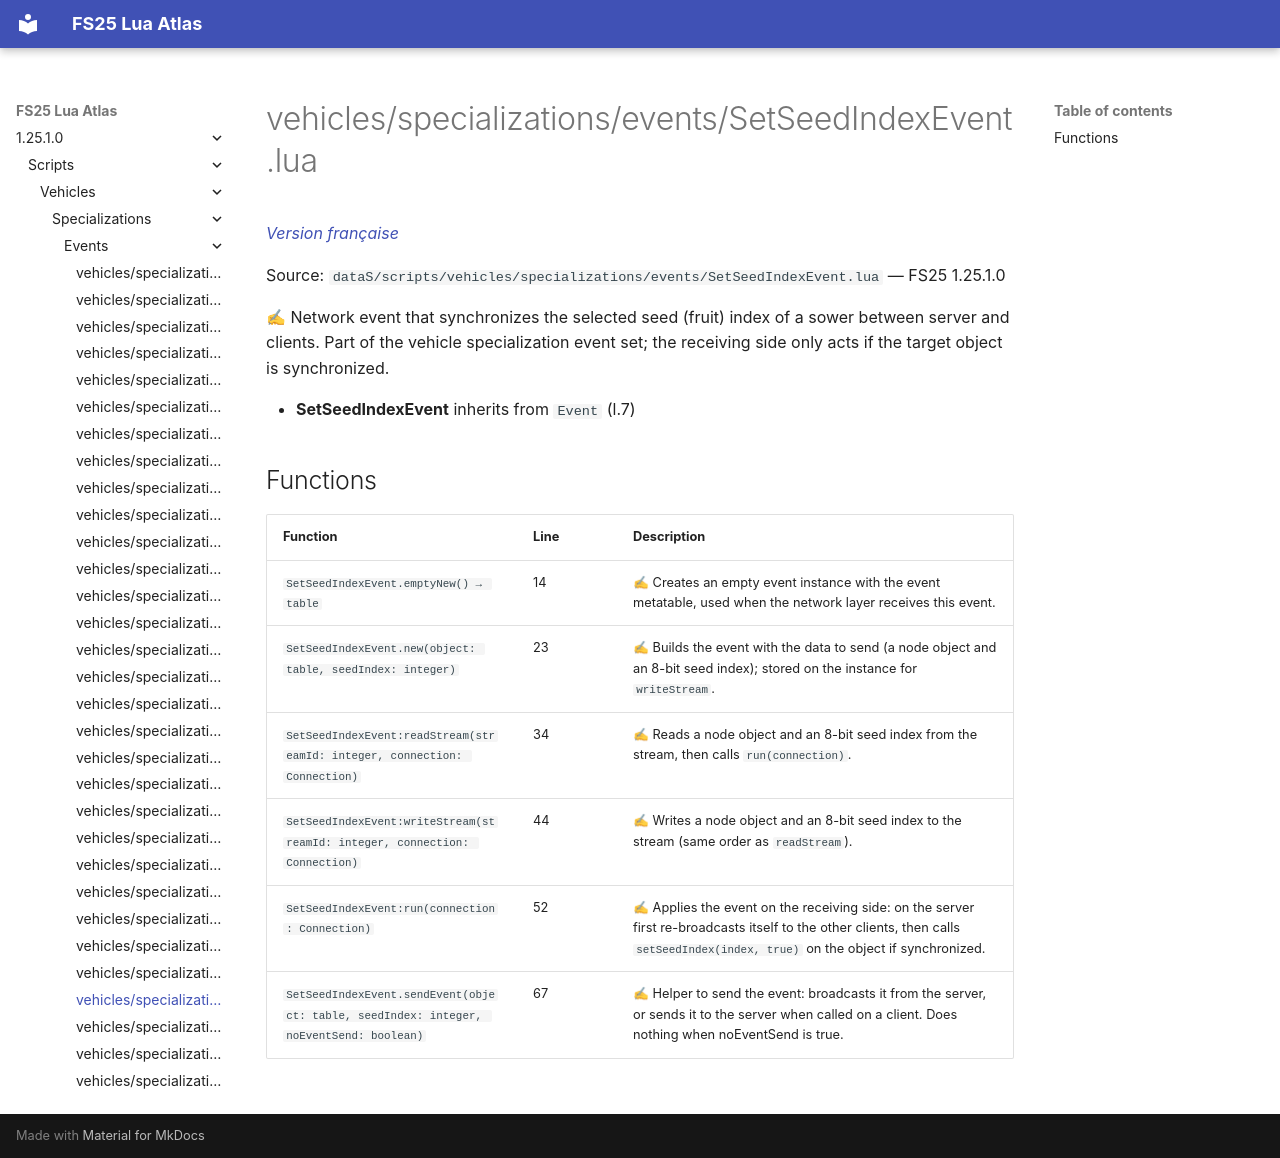

repository: Tim0219800/fs25-lua-atlas · page: 1.25.1.0/scripts/vehicles/specializations/events/SetSeedIndexEvent.html · generator: mkdocs

# vehicles/specializations/events/SetSeedIndexEvent.lua

*[Version française](../../../../fr/scripts/vehicles/specializations/events/SetSeedIndexEvent.md)*

Source: `dataS/scripts/vehicles/specializations/events/SetSeedIndexEvent.lua` — FS25 1.25.1.0

✍ Network event that synchronizes the selected seed (fruit) index of a sower between server and clients. Part of the vehicle specialization event set; the receiving side only acts if the target object is synchronized.

- **SetSeedIndexEvent** inherits from `Event` (l.7)

## Functions

| Function | Line | Description |
|---|---|---|
| `SetSeedIndexEvent.emptyNew() → table` | 14 | ✍ Creates an empty event instance with the event metatable, used when the network layer receives this event. |
| `SetSeedIndexEvent.new(object: table, seedIndex: integer)` | 23 | ✍ Builds the event with the data to send (a node object and an 8-bit seed index); stored on the instance for `writeStream`. |
| `SetSeedIndexEvent:readStream(streamId: integer, connection: Connection)` | 34 | ✍ Reads a node object and an 8-bit seed index from the stream, then calls `run(connection)`. |
| `SetSeedIndexEvent:writeStream(streamId: integer, connection: Connection)` | 44 | ✍ Writes a node object and an 8-bit seed index to the stream (same order as `readStream`). |
| `SetSeedIndexEvent:run(connection: Connection)` | 52 | ✍ Applies the event on the receiving side: on the server first re-broadcasts itself to the other clients, then calls `setSeedIndex(index, true)` on the object if synchronized. |
| `SetSeedIndexEvent.sendEvent(object: table, seedIndex: integer, noEventSend: boolean)` | 67 | ✍ Helper to send the event: broadcasts it from the server, or sends it to the server when called on a client. Does nothing when noEventSend is true. |
